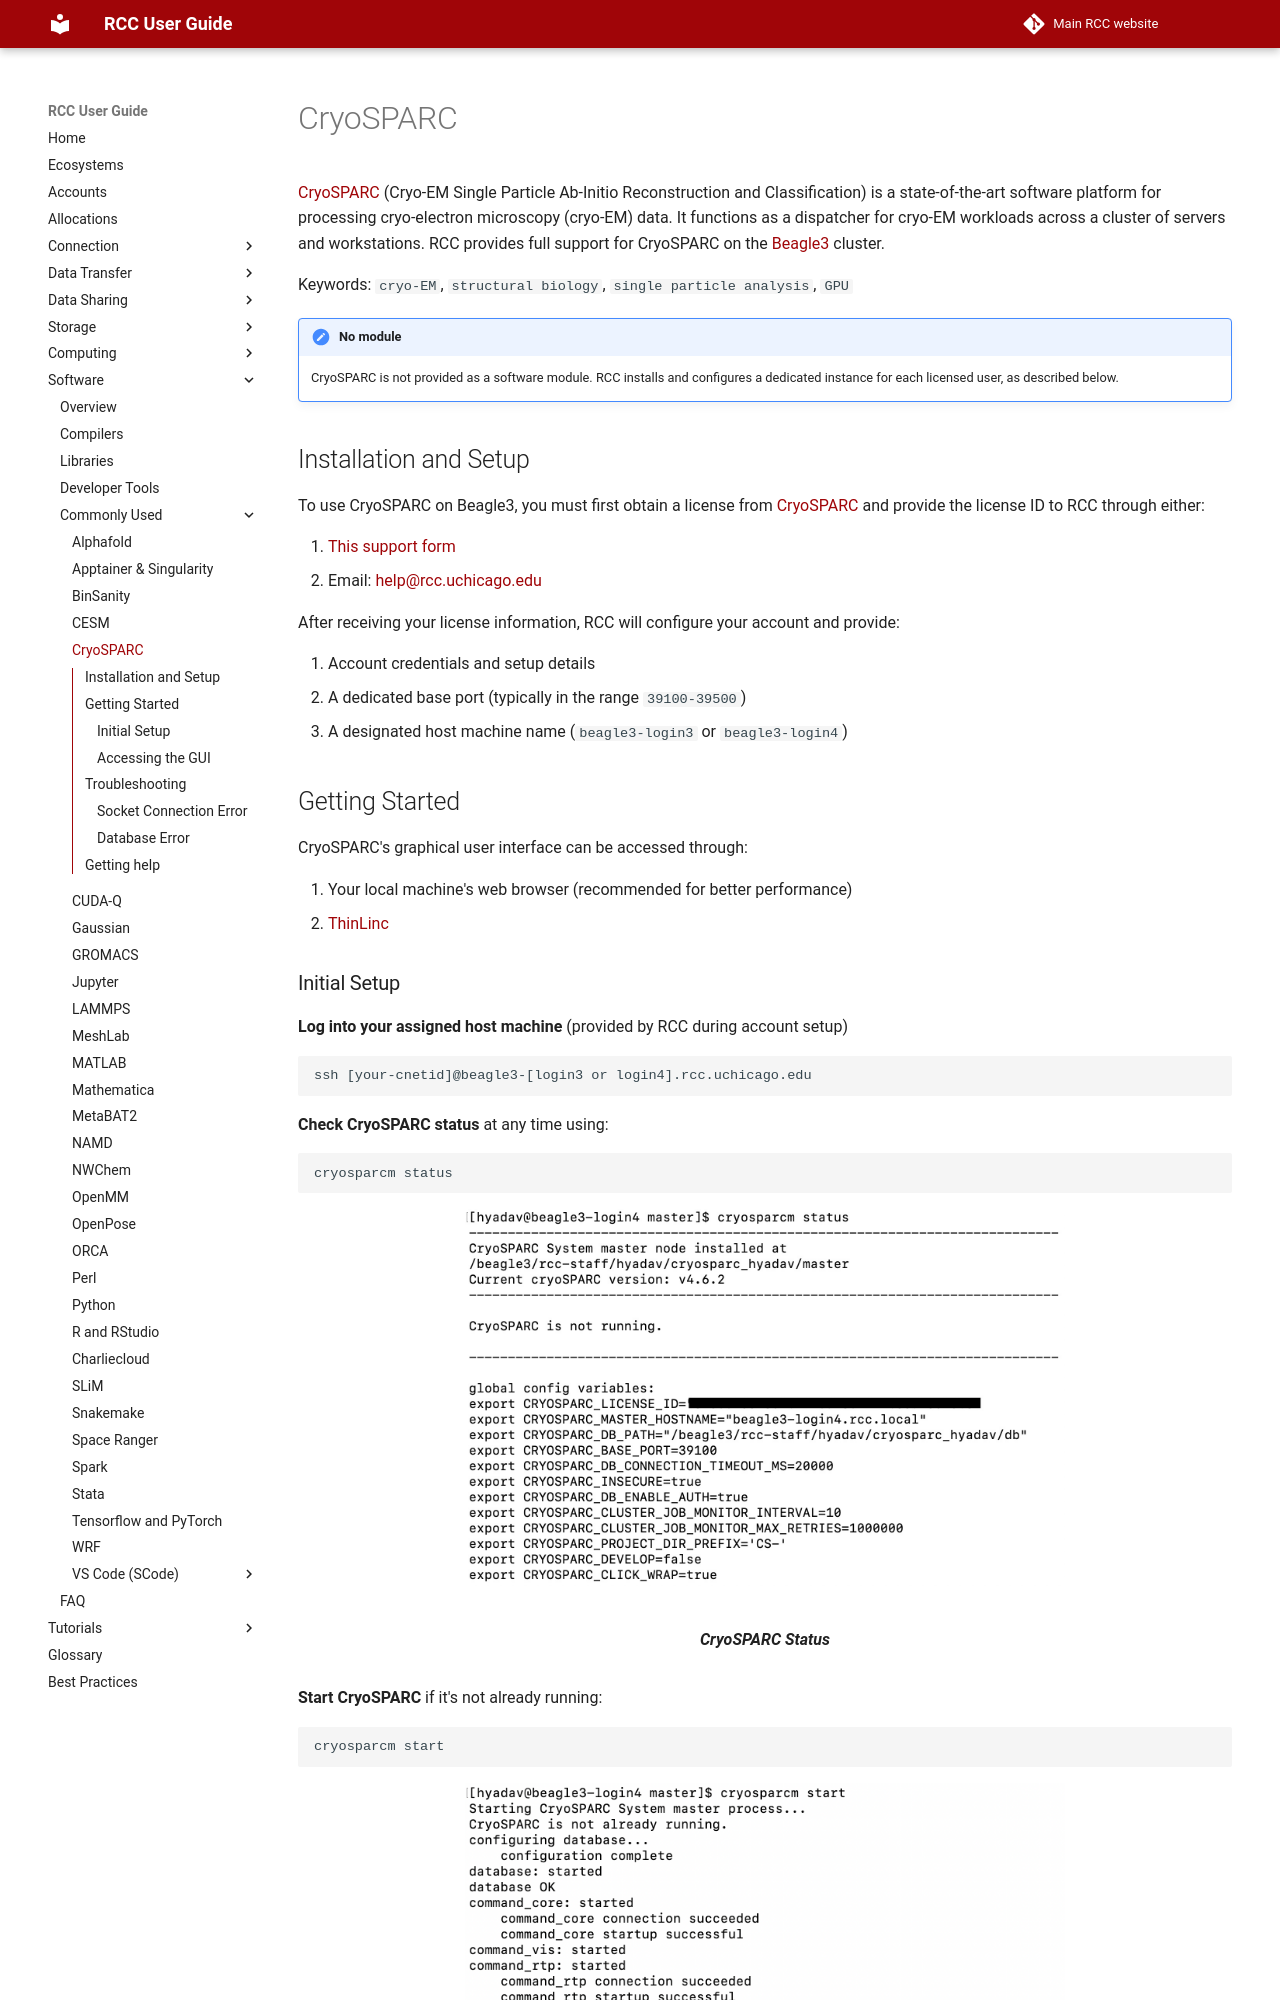

repository: rcc-uchicago/user-guide · page: software/apps-and-envs/cryosparc/index.html · generator: mkdocs

# CryoSPARC

[CryoSPARC](https://cryosparc.com/){:target='_blank'} (Cryo-EM Single Particle Ab-Initio Reconstruction and Classification) is a state-of-the-art software platform for processing cryo-electron microscopy (cryo-EM) data. It functions as a dispatcher for cryo-EM workloads across a cluster of servers and workstations. RCC provides full support for CryoSPARC on the [Beagle3](../../ecosystems.md#beagle3) cluster.

Keywords: `cryo-EM`, `structural biology`, `single particle analysis`, `GPU`

!!! note "No module"
    CryoSPARC is not provided as a software module. RCC installs and configures a dedicated instance for each licensed user, as described below.


## Installation and Setup

To use CryoSPARC on Beagle3, you must first obtain a license from <a href='https://cryosparc.com/download' target='_blank'>CryoSPARC</a> and provide the license ID to RCC through either:

1. [This support form](https://rcc.uchicago.edu/support-and-services/consulting-and-technical-support){:target='_blank'}
2. Email: [help@rcc.uchicago.edu](mailto:help@rcc.uchicago.edu){:target='_blank'}

After receiving your license information, RCC will configure your account and provide:

1. Account credentials and setup details
2. A dedicated base port (typically in the range ``39100-39500``)
3. A designated host machine name (``beagle3-login3`` or ``beagle3-login4``)

## Getting Started

CryoSPARC's graphical user interface can be accessed through:

1. Your local machine's web browser (recommended for better performance)
2. [ThinLinc](../../connection/thinlinc/main.md) 

### Initial Setup

**Log into your assigned host machine** (provided by RCC during account setup)
    ```
    ssh [your-cnetid]@beagle3-[login3 or login4].rcc.uchicago.edu
    ```

**Check CryoSPARC status** at any time using:
    ```
    cryosparcm status
    ```

<figure markdown="span" align="center">
  ![CryoSPARC Status](../../img/software/cryosparc/cryo_status.jpeg){ width="600" }
  <figcaption><b>CryoSPARC Status</b></figcaption>
</figure>

**Start CryoSPARC** if it's not already running:
    ```
    cryosparcm start
    ```

<figure markdown="span" align="center">
  ![CryoSPARC Start](../../img/software/cryosparc/cryo_start.png){ width="600" }
  <figcaption><b>CryoSPARC Start</b></figcaption>
</figure>
